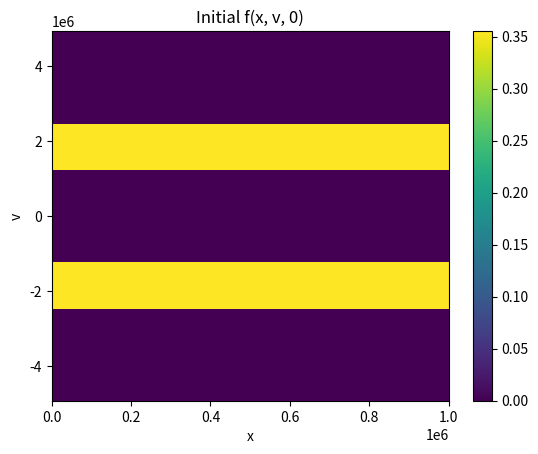

Generate this figure with matplotlib:
import numpy as np
import matplotlib.pyplot as plt
from math import ceil
import math
import numpy.linalg as LA
from scipy.sparse.linalg import LinearOperator

# -------------------------
# Constants and Parameters
# -------------------------
e = 1.6e-19
m_e = 9.1e-31
eps_0 = 8.85e-12
k_B = 1.38e-23
T = 8000.0
b = m_e / (2 * k_B * T)
v_p = 1 / np.sqrt(b)

xmax = 1e6
vmax = 10.0 * v_p

Nx, Nv = 8, 8
N = Nx * Nv
N_particles = 5e5 * 2 * xmax
m = 2  # Carleman truncation

# -------------------------
# Helper functions
# -------------------------
def ddslash(a_1, a_2):
    return a_1 - a_2 * (ceil(a_1/a_2) - 1)

def kron_delta(a, b):
    return 1 if int(a) == int(b) else 0

def vj(j_phys, Nv):
    d_v = 2 * vmax / (Nv - 1)
    return -vmax + (j_phys - 1) * d_v

def nuj(j_phys, Nv, p, n, nu_0):
    return nu_0 + p * (np.abs(vj(j_phys, Nv)) / vmax)**n

def lognorm(A):
    sym_matrix = 0.5 * (A + A.T)
    eigenvalues, _ = LA.eig(sym_matrix)
    return np.max(eigenvalues)

# -------------------------
# Initial condition
# -------------------------
def fill_matrix(Nx, Nv, J):
    matrix = np.zeros((Nx, Nv))
    d_v = 2 * vmax / (Nv - 1)
    for i in range(Nx):
        for j in range(Nv):
            if j == J or j == Nv - J - 1:
                matrix[i, j] = N_particles / (2.0 * xmax * d_v)
    return matrix

def u_n(f, Nx, Nv):
    N = Nx * Nv
    un = np.zeros(N)
    for n in range(N):
        n_phys = n + 1
        un[n] = f[ceil(n_phys/Nv) - 1, ddslash(n_phys, Nv) - 1]
    return un

def U_tensor_U(U):
    N = len(U)
    U_tensor_U = np.zeros(N**2)
    for n in range(N**2):
        n_phys = n + 1
        U_tensor_U[n] = U[ceil(n_phys/N)-1] * U[ddslash(n_phys, N) - 1]
    return U_tensor_U

def create_F0(Nx,Nv,p,n,nu_0):
    d_x = xmax / Nx
    d_v = 2 * vmax / (Nv-1)
    N = Nx * Nv

    F0 = np.zeros(N)
    normalization_summation = 0.0

    for j in np.arange(1,Nv+1):
        normalization_summation+=np.exp(-b * vj(j,Nv)**2)

    M = N_particles / (2.0 * xmax * d_v * normalization_summation)
    #print('sum in M exact',normalization_summation)

    for n in np.arange(0,N):
        n_phys = n + 1
        F0[n] = M * np.exp(-b * vj(ddslash(n_phys, Nv),Nv)**2) * nuj(ddslash(n_phys, Nv),Nv,p,n,nu_0)

    return F0

def create_F1_a(Nx, Nv):
    N = Nx * Nv
    d_x = xmax / Nx
    d_v = 2 * vmax / (Nv - 1)
    F1 = np.zeros((N, N))
    for n in range(N):
        n_phys = n + 1
        v_term = -vj(ddslash(n_phys, Nv), Nv) / (2 * d_x)
        for k in range(N):
            k_phys = k + 1
            if n_phys <= Nv:
                F1[n, k] = v_term * (kron_delta(k_phys, n_phys + Nv) - kron_delta(k_phys, n_phys + Nv*(Nx-1)))
            elif Nv < n_phys <= Nv*(Nx-1):
                F1[n, k] = v_term * (kron_delta(k_phys, n_phys + Nv) - kron_delta(k_phys, n_phys - Nv))
            else:
                F1[n, k] = v_term * (kron_delta(k_phys, n_phys - Nv*(Nx-1)) - kron_delta(k_phys, n_phys - Nv))
    for n in range(N):
        n_phys = n + 1
        gauss_term = (e**2 * N_particles) / (2 * m_e * eps_0 * d_v) * (ceil(n_phys/Nv) - 1) / Nx
        for k in range(N):
            k_phys = k + 1
            if ddslash(n_phys, Nv) == 1:
                F1[n, k] += gauss_term * kron_delta(k_phys, n_phys + 1)
            elif ddslash(n_phys, Nv) == Nv:
                F1[n, k] -= gauss_term * kron_delta(k_phys, n_phys - 1)
            else:
                F1[n, k] += gauss_term * (kron_delta(k_phys, n_phys + 1) - kron_delta(k_phys, n_phys - 1))
    return F1

def create_F1_b(Nx, Nv, p, n, nu_0):
    N = Nx * Nv
    F1b = np.zeros((N, N))
    for n in range(N):
        n_phys = n + 1
        for k in range(N):
            k_phys = k + 1
            F1b[n, k] = -kron_delta(k_phys, n_phys) * nuj(ddslash(n_phys, Nv), Nv, p, n, nu_0)
    return F1b

def F2_n_phys_k_phys(Nx, Nv,n_phys,k_phys):
    N  = Nv * Nx
    delta_x = xmax / Nx

    K_const = -e**2 *delta_x / (4 * m_e *eps_0)
    ceiling = ceil(n_phys/Nv)

    if n_phys < Nv+1:
        return 0

    elif n_phys == Nv + 1:
        A = kron_delta(k_phys,N * n_phys + 1) + kron_delta(k_phys, N * n_phys + Nv + 1)
        A+= kron_delta(k_phys,N * n_phys + Nv) + kron_delta(k_phys,N * n_phys + 2 * Nv)

        for J in np.arange(2, Nv):
            A+= 2 * ( kron_delta(k_phys,N * n_phys + J) + kron_delta(k_phys,N * n_phys + Nv + J) )

        return K_const * A

    elif Nv + 1 < n_phys < 2 * Nv:
        recursive_1 = F2_n_phys_k_phys(Nx, Nv,Nv+1,k_phys + N * (Nv + 1 - n_phys))
        recursive_2 = F2_n_phys_k_phys(Nx, Nv,Nv+1,k_phys + N * (Nv + 3 - n_phys))

        return  recursive_1 - recursive_2

    elif n_phys == 2 * Nv:
        recursive_3 = F2_n_phys_k_phys(Nx, Nv,Nv+1,k_phys - N * (Nv - 3))

        return -1*recursive_3

    elif ceiling >= 3 and ddslash(n_phys,Nv)==1:

        C = kron_delta(k_phys,N * n_phys + 1) + kron_delta(k_phys,N * n_phys + Nv * (ceiling-1) + 1)
        C+= kron_delta(k_phys,N * n_phys + Nv) + kron_delta(k_phys,N * n_phys + ceiling * Nv)

        for I in np.arange(2, ceiling):
            C+= 2 * ( kron_delta(k_phys,N * n_phys + (I-1) * Nv + 1) + kron_delta(k_phys,N * n_phys + I * Nv) )

        for J in np.arange(2, Nv):
            C+= 2 * ( kron_delta(k_phys,N * n_phys + J) + kron_delta(k_phys,N * n_phys + Nv * (ceiling-1) + J) )

        for I in np.arange(2, ceiling):
            for J in np.arange(2, Nv):
                C+= 4 * kron_delta(k_phys,N * n_phys + (I-1) * Nv+ J)

        return 1.0 * K_const * C

    elif ceiling >= 3 and ddslash(n_phys,Nv)==Nv:
        D = kron_delta(k_phys,N * (n_phys-2) + 1) + kron_delta(k_phys,N * (n_phys-2) + Nv * (ceiling-1) + 1)
        D+= kron_delta(k_phys,N * (n_phys-2) + Nv) + kron_delta(k_phys,N * (n_phys-2) + ceiling * Nv)

        for I in np.arange(2, ceiling):
            D+= 2 * ( kron_delta(k_phys,N * (n_phys-2) + (I-1) * Nv + 1) + kron_delta(k_phys,N * (n_phys-2) + I * Nv) )

        for J in np.arange(2, Nv):
            D+= 2 * ( kron_delta(k_phys,N * (n_phys-2) + J) + kron_delta(k_phys,N * (n_phys-2) + Nv * (ceiling-1) + J) )

        for I in np.arange(2, ceiling):
            for J in np.arange(2, Nv):
                D+= 4 * kron_delta(k_phys,N * (n_phys-2) + (I-1) * Nv+ J)

        return -1.0 * K_const * D

    else:
        E_pos = kron_delta(k_phys,N * n_phys + 1) + kron_delta(k_phys,N * n_phys + Nv * (ceiling-1) + 1)
        E_pos+= kron_delta(k_phys,N * n_phys + Nv) + kron_delta(k_phys,N * n_phys + ceiling * Nv)

        for I in np.arange(2, ceiling):
            E_pos+= 2 * ( kron_delta(k_phys,N * n_phys + (I-1) * Nv + 1) + kron_delta(k_phys,N * n_phys + I * Nv) )

        for J in np.arange(2, Nv):
            E_pos+= 2 * ( kron_delta(k_phys,N * n_phys + J) + kron_delta(k_phys,N * n_phys + Nv * (ceiling-1) + J) )

        for I in np.arange(2, ceiling):
            for J in np.arange(2, Nv):
                E_pos+= 4 * kron_delta(k_phys,N * n_phys + (I-1) * Nv+ J)

        E_neg = kron_delta(k_phys,N * (n_phys-2) + 1) + kron_delta(k_phys,N * (n_phys-2) + Nv * (ceiling-1) + 1)
        E_neg+= kron_delta(k_phys,N * (n_phys-2) + Nv) + kron_delta(k_phys,N * (n_phys-2) + ceiling * Nv)

        for I in np.arange(2, ceiling):
            E_neg+= 2 * ( kron_delta(k_phys,N * (n_phys-2) + (I-1) * Nv + 1) + kron_delta(k_phys,N * (n_phys-2) + I * Nv) )

        for J in np.arange(2, Nv):
            E_neg+= 2 * ( kron_delta(k_phys,N * (n_phys-2) + J) + kron_delta(k_phys,N * (n_phys-2) + Nv * (ceiling-1) + J) )

        for I in np.arange(2, ceiling):
            for J in np.arange(2, Nv):
                E_neg+= 4 * kron_delta(k_phys,N * (n_phys-2) + (I-1) * Nv+ J)

        return 1.0 * K_const * (E_pos - E_neg)



def create_F2(Nx,Nv):
    N  = Nv * Nx
    F2 = np.zeros((N,N**2))

    for n in range(0, N):
        n_phys = n + 1
        for k in range(0, N**2):
            k_phys = k + 1
            F2[n,k] = F2_n_phys_k_phys(Nx, Nv ,n_phys,k_phys)

    return F2
# Full implementation would follow the recursive logic defined in original shared function
F2 = create_F2(Nx, Nv)

# -------------------------
# Carleman Embedding
# -------------------------
def construct_A_operator(F0, F1, F2, r):
    size = r * N
    def apply_A(v):
        out = np.zeros_like(v, dtype=np.float64)
        for j in range(r):
            base_idx = j * N
            block = v[base_idx:base_idx + N]
            if j < r:
                out[base_idx:base_idx + N] += np.float64(j) * np.array(F1, dtype = 'float64') @ np.array(block, dtype='float64')
            if j > 0:
                prev_block = v[(j - 1) * N : j * N]
                out[base_idx:base_idx + N] += j * F0 * prev_block
            if j < r - 1:
                next_block = v[(j + 1) * N : (j + 2) * N]
                out[base_idx:base_idx + N] += (j + 1) * (F2 @ U_tensor_U(next_block))
        return out
    return LinearOperator((size, size), matvec=apply_A)

# -------------------------
# Build everything
# -------------------------
J = Nv // 4
f = fill_matrix(Nx, Nv, J)
f_vec = u_n(f, Nx, Nv)
p, n, nu_0 = 0.0, 2.0, 0.0

F0 = create_F0(Nx, Nv, p, n, nu_0)
F1 = create_F1_a(Nx, Nv) + create_F1_b(Nx, Nv, p, n, nu_0)
F2 = np.zeros((N, N**2))  # Replace with full create_F2(Nx, Nv) for nonlinear dynamics

gamma = lognorm(np.diag(F0))  # Scalar rescaling
if gamma ==0:
    gamma = 1e-15
F0_bar = F0 / gamma
F1_bar = F1
F2_bar = F2 / gamma**2

A_op = construct_A_operator(F0_bar, F1_bar, F2_bar, m)

z0 = np.zeros(m * N)
z0[:N] = f_vec / gamma
b = np.zeros_like(z0)
psi = z0 + b / m

L_op = LinearOperator((m * N, m * N), matvec=lambda v: v - (1 / m) * A_op @ v)


def get_L_and_psi():
    return L_op, psi
# -------------------------
# Output shapes for confirmation
# -------------------------
print("L_op shape:", L_op.shape)
print("psi shape:", psi.shape)

plt.imshow(f.T, origin='lower', extent=[0, xmax, -vmax, vmax], aspect='auto')
plt.title('Initial f(x, v, 0)')
plt.xlabel('x')
plt.ylabel('v')
plt.colorbar()
plt.show()
